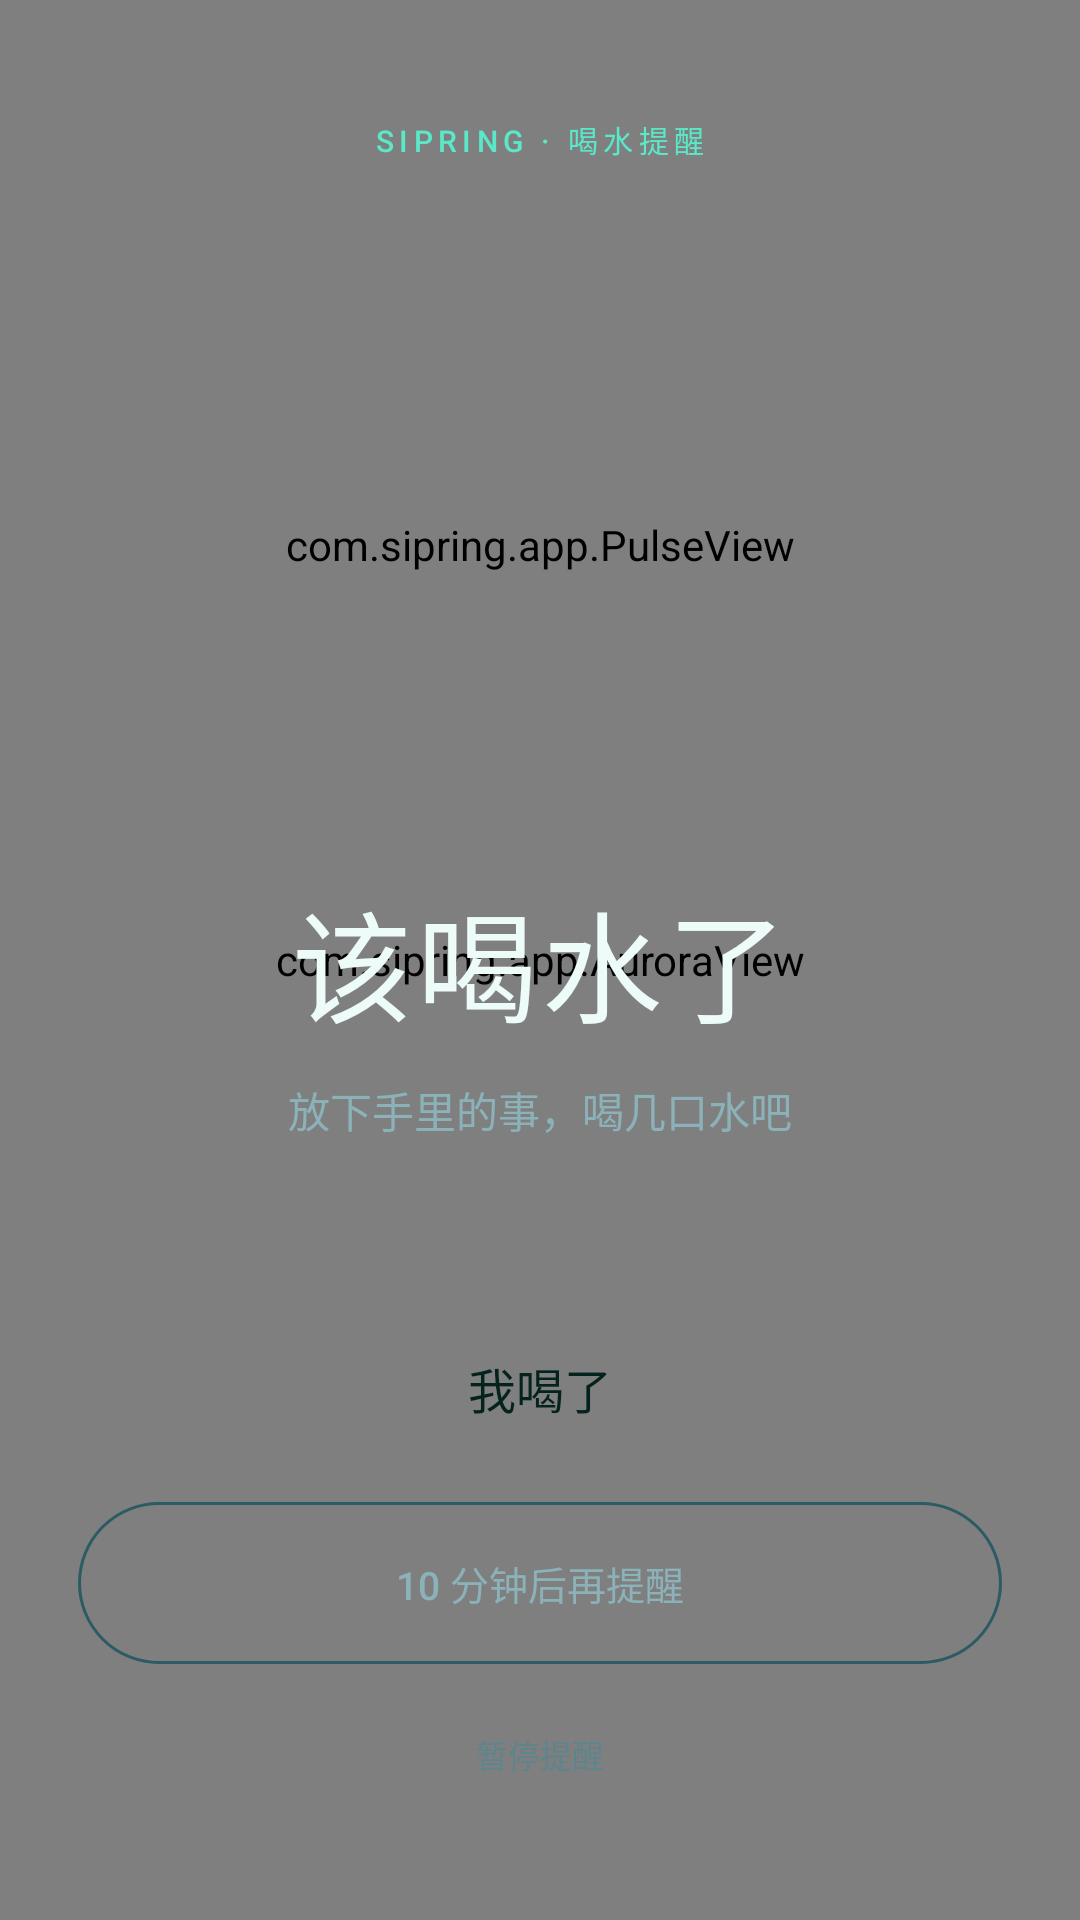

Produce the Android XML layout that renders to this screen, including the resource entries it uses.
<!-- AndroidManifest.xml: activity theme Theme.SipRing -->
<!-- res/layout/activity_reminder.xml -->
<?xml version="1.0" encoding="utf-8"?>
<FrameLayout xmlns:android="http://schemas.android.com/apk/res/android"
    android:id="@+id/root"
    android:layout_width="match_parent"
    android:layout_height="match_parent"
    android:background="?attr/sipBg">

    <com.sipring.app.AuroraView
        android:layout_width="match_parent"
        android:layout_height="match_parent" />

    <ScrollView
        android:id="@+id/scroll"
        android:layout_width="match_parent"
        android:layout_height="match_parent"
        android:clipToPadding="false"
        android:fillViewport="true"
        android:overScrollMode="never"
        android:scrollbars="none">

        <LinearLayout
            android:layout_width="match_parent"
            android:layout_height="match_parent"
            android:gravity="center"
            android:orientation="vertical"
            android:paddingStart="26dp"
            android:paddingTop="24dp"
            android:paddingEnd="26dp"
            android:paddingBottom="24dp">

            <TextView
                android:layout_width="wrap_content"
                android:layout_height="wrap_content"
                android:fontFamily="sans-serif-medium"
                android:letterSpacing="0.18"
                android:text="@string/reminder_brand"
                android:textColor="?attr/sipAccentText"
                android:textSize="10sp" />

            <com.sipring.app.PulseView
                android:layout_width="220dp"
                android:layout_height="220dp"
                android:layout_marginTop="18dp" />

            <TextView
                android:layout_width="wrap_content"
                android:layout_height="wrap_content"
                android:fontFamily="sans-serif-light"
                android:includeFontPadding="false"
                android:letterSpacing="0.04"
                android:text="@string/reminder_title"
                android:textColor="?attr/sipTextPrimary"
                android:textSize="40sp" />

            <TextView
                android:layout_width="match_parent"
                android:layout_height="wrap_content"
                android:layout_marginTop="10dp"
                android:gravity="center"
                android:text="@string/reminder_subtitle"
                android:textColor="?attr/sipTextSecondary"
                android:textSize="14sp" />

            <TextView
                android:id="@+id/tvReminderTime"
                android:layout_width="match_parent"
                android:layout_height="wrap_content"
                android:layout_marginTop="10dp"
                android:gravity="center"
                android:textColor="?attr/sipTextFaint"
                android:textSize="10.5sp" />

            <Button
                android:id="@+id/btnDrank"
                android:layout_width="match_parent"
                android:layout_height="56dp"
                android:layout_marginTop="30dp"
                android:background="@drawable/bg_primary_button"
                android:backgroundTint="@null"
                android:fontFamily="sans-serif-medium"
                android:stateListAnimator="@null"
                android:text="@string/reminder_drank"
                android:textAllCaps="false"
                android:textColor="?attr/sipChipTextSelected"
                android:textSize="16sp" />

            <Button
                android:id="@+id/btnSnooze"
                android:layout_width="match_parent"
                android:layout_height="54dp"
                android:layout_marginTop="10dp"
                android:background="@drawable/bg_pill_outline"
                android:backgroundTint="@null"
                android:fontFamily="sans-serif-medium"
                android:stateListAnimator="@null"
                android:text="@string/reminder_snooze"
                android:textAllCaps="false"
                android:textColor="?attr/sipTextSecondary"
                android:textSize="13sp" />

            <TextView
                android:id="@+id/btnPause"
                android:layout_width="wrap_content"
                android:layout_height="wrap_content"
                android:layout_marginTop="14dp"
                android:background="?android:attr/selectableItemBackgroundBorderless"
                android:clickable="true"
                android:focusable="true"
                android:paddingStart="16dp"
                android:paddingTop="8dp"
                android:paddingEnd="16dp"
                android:paddingBottom="8dp"
                android:text="@string/reminder_pause"
                android:textColor="?attr/sipTextFaint"
                android:textSize="10.5sp" />
        </LinearLayout>
    </ScrollView>
</FrameLayout>
<!-- resources referenced by this layout -->
<resources>
  <!-- drawable bg_pill_outline (drawable) -->
  <?xml version="1.0" encoding="utf-8"?>
  <shape xmlns:android="http://schemas.android.com/apk/res/android" android:shape="rectangle">
      <solid android:color="#00000000" />
      <corners android:radius="999dp" />
      <stroke
          android:width="1dp"
          android:color="?attr/sipStrokeStrong" />
  </shape>
  <string name="reminder_brand">SIPRING · 喝水提醒</string>
  <string name="reminder_drank">我喝了</string>
  <string name="reminder_pause">暂停提醒</string>
  <string name="reminder_snooze">10 分钟后再提醒</string>
  <string name="reminder_subtitle">放下手里的事，喝几口水吧</string>
  <string name="reminder_title">该喝水了</string>
  <style name="Theme.SipRing" parent="Theme.SipRing.Base" />
  <style name="Theme.SipRing.Base" parent="android:Theme.Material.NoActionBar">
          <item name="android:fontFamily">sans-serif</item>
          <item name="android:windowBackground">@color/bg_deep</item>
          <item name="android:colorAccent">@color/accent_aqua</item>
          <item name="android:colorControlActivated">@color/accent_aqua</item>
          <item name="android:colorControlHighlight">#33FFFFFF</item>
          <item name="android:statusBarColor">@android:color/transparent</item>
          <item name="android:navigationBarColor">@android:color/transparent</item>
          <item name="android:windowLightStatusBar">false</item>
          <item name="android:windowDrawsSystemBarBackgrounds">true</item>
          <item name="android:windowNoTitle">true</item>
          <item name="android:windowActionModeOverlay">true</item>
  
          <item name="sipBg">@color/bg_deep</item>
          <item name="sipBgTop">@color/bg_top</item>
          <item name="sipSurface">@color/surface</item>
          <item name="sipSurfaceHigh">@color/surface_high</item>
          <item name="sipField">@color/field</item>
          <item name="sipStroke">@color/stroke</item>
          <item name="sipStrokeStrong">@color/stroke_strong</item>
          <item name="sipStrokeSoft">@color/stroke_soft</item>
          <item name="sipTextPrimary">@color/text_primary</item>
          <item name="sipTextSecondary">@color/text_secondary</item>
          <item name="sipTextFaint">@color/text_faint</item>
          <item name="sipAccent">@color/accent_aqua</item>
          <item name="sipAccentSecondary">@color/accent_aqua_secondary</item>
          <item name="sipAccentMint">@color/accent_aqua_mint</item>
          <item name="sipAccentText">@color/accent_text_dark</item>
          <item name="sipChipText">@color/chip_text</item>
          <item name="sipChipTextSelected">@color/chip_text_selected</item>
          <item name="sipWarning">@color/amber</item>
          <item name="sipRingTrack">@color/ring_track</item>
          <item name="sipRingDiscCenter">@color/ring_disc_center</item>
          <item name="sipRingDiscEdge">@color/ring_disc_edge</item>
          <item name="sipRingStroke">@color/ring_stroke</item>
      </style>
  <color name="bg_deep">#041216</color>
  <color name="accent_aqua">#5AE8C8</color>
  <color name="bg_top">#071D24</color>
  <color name="surface">#0C252D</color>
  <color name="surface_high">#11333C</color>
  <color name="field">#0C262E</color>
  <color name="stroke">#1B4852</color>
  <color name="stroke_strong">#2B5B65</color>
  <color name="stroke_soft">#12343C</color>
  <color name="text_primary">#EDFCF9</color>
  <color name="text_secondary">#8BB2B8</color>
  <color name="text_faint">#5E858C</color>
  <color name="accent_aqua_secondary">#63C9FF</color>
  <color name="accent_aqua_mint">#C8FFE8</color>
  <color name="accent_text_dark">#5AE8C8</color>
  <color name="chip_text">#B6D6D9</color>
  <color name="chip_text_selected">#04231E</color>
  <color name="amber">#FFC66D</color>
  <color name="ring_track">#163B42</color>
  <color name="ring_disc_center">#123B44</color>
  <color name="ring_disc_edge">#071B22</color>
  <color name="ring_stroke">#2C6570</color>
</resources>
